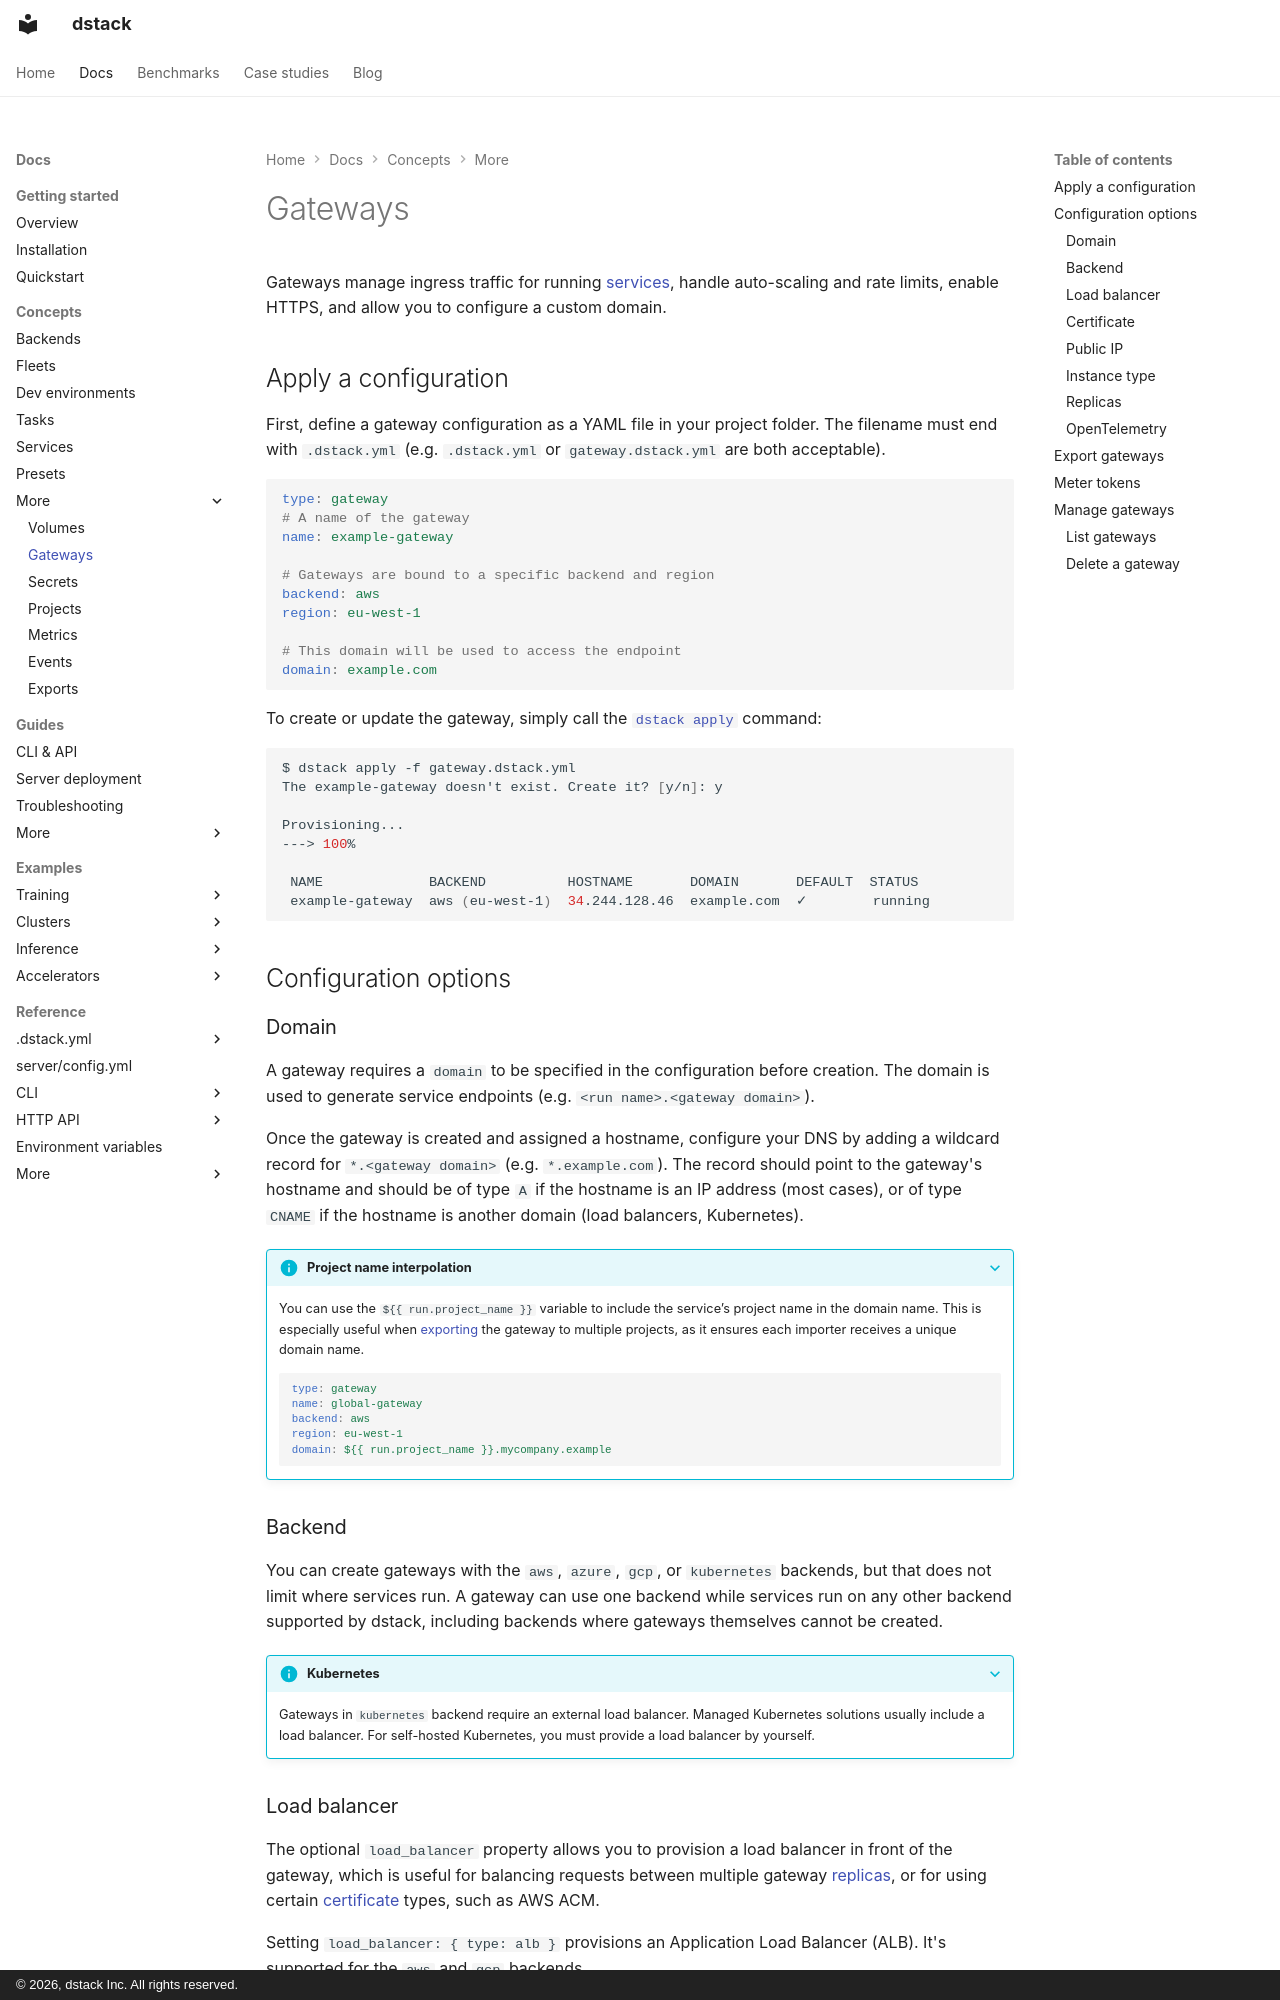

repository: dstackai/dstack · page: docs/concepts/gateways/index.html · generator: mkdocs · copyright: © 2026, dstack Inc. All rights reserved.

---
title: Gateways
description: Managing ingress traffic and endpoints for services
---

# Gateways

Gateways manage ingress traffic for running [services](services.md), handle auto-scaling and rate limits, enable HTTPS, and allow you to configure a custom domain.

<!-- > If you're using [dstack Sky](https://sky.dstack.ai),
> the gateway is already set up for you. -->

## Apply a configuration

First, define a gateway configuration as a YAML file in your project folder.
The filename must end with `.dstack.yml` (e.g. `.dstack.yml` or `gateway.dstack.yml` are both acceptable).

<div editor-title="gateway.dstack.yml">

```yaml
type: gateway
# A name of the gateway
name: example-gateway

# Gateways are bound to a specific backend and region
backend: aws
region: eu-west-1

# This domain will be used to access the endpoint
domain: example.com
```

</div>

To create or update the gateway, simply call the [`dstack apply`](../reference/cli/dstack/apply.md) command:

<div class="termy">

```shell
$ dstack apply -f gateway.dstack.yml
The example-gateway doesn't exist. Create it? [y/n]: y

Provisioning...
---> 100%

 NAME             BACKEND          HOSTNAME       DOMAIN       DEFAULT  STATUS
 example-gateway  aws (eu-west-1)  34.244.128.46  example.com  ✓        running
```

</div>

## Configuration options

### Domain

A gateway requires a `domain` to be specified in the configuration before creation. The domain is used to generate service endpoints (e.g. `<run name>.<gateway domain>`).

Once the gateway is created and assigned a hostname, configure your DNS by adding a wildcard record for `*.<gateway domain>` (e.g. `*.example.com`). The record should point to the gateway's hostname and should be of type `A` if the hostname is an IP address (most cases), or of type `CNAME` if the hostname is another domain (load balancers, Kubernetes).

??? info "Project name interpolation"
    You can use the `${{ run.project_name }}` variable to include the service’s project name in the domain name. This is especially useful when [exporting](exports.md) the gateway to multiple projects, as it ensures each importer receives a unique domain name.

    ```yaml
    type: gateway
    name: global-gateway
    backend: aws
    region: eu-west-1
    domain: ${{ run.project_name }}.mycompany.example
    ```

### Backend

You can create gateways with the `aws`, `azure`, `gcp`, or `kubernetes` backends, but that does not limit where services run. A gateway can use one backend while services run on any other backend supported by dstack, including backends where gateways themselves cannot be created.

??? info "Kubernetes"
    Gateways in `kubernetes` backend require an external load balancer. Managed Kubernetes solutions usually include a load balancer.
    For self-hosted Kubernetes, you must provide a load balancer by yourself.
